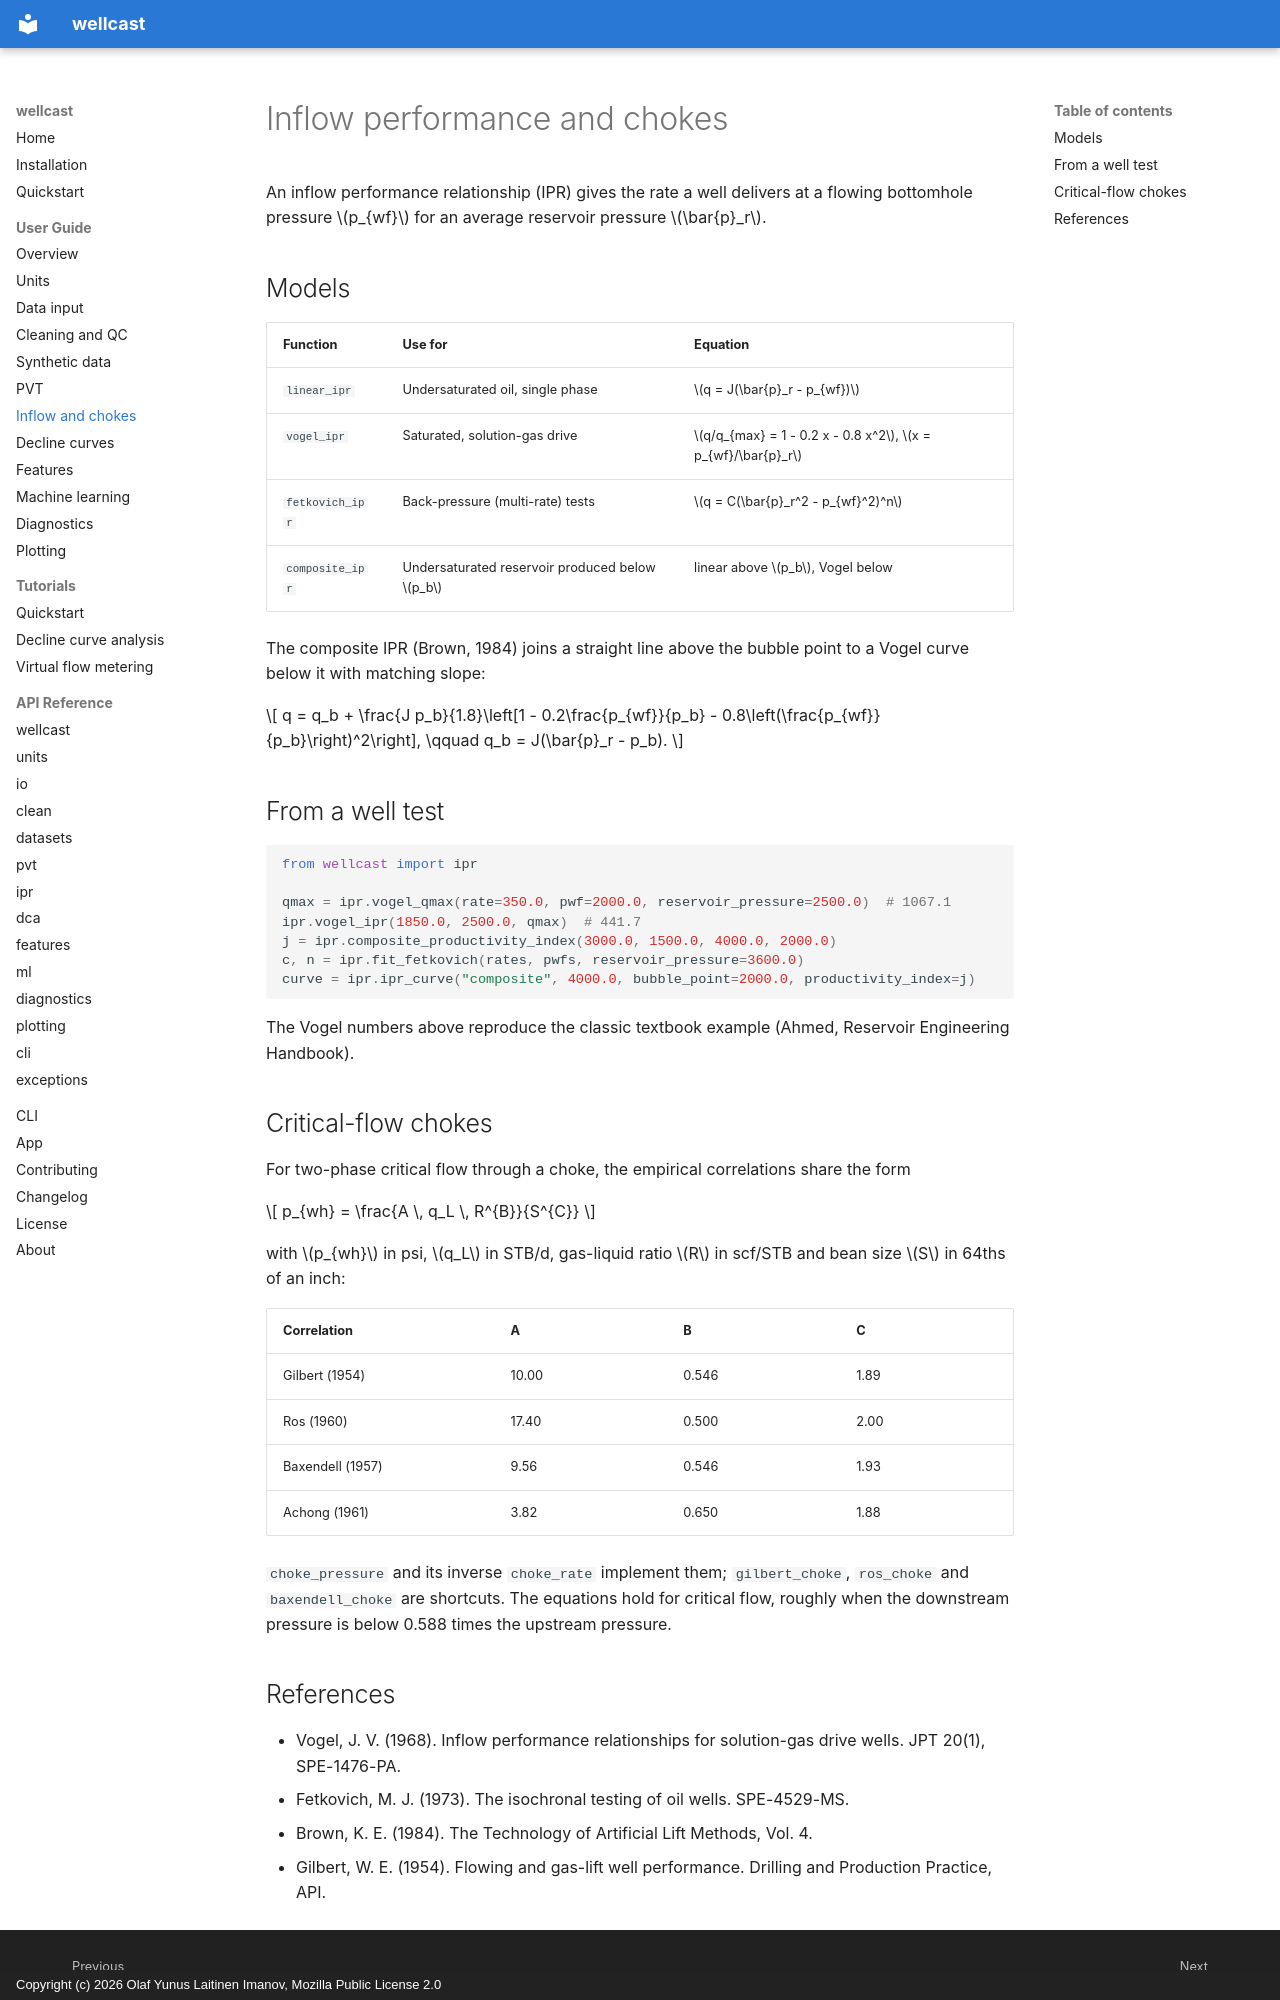

repository: olaflaitinen/wellcast · page: user-guide/ipr/index.html · generator: mkdocs · copyright: Copyright (c) 2026 Olaf Yunus Laitinen Imanov, Mozilla Public License 2.0

# Inflow performance and chokes

An inflow performance relationship (IPR) gives the rate a well delivers at a
flowing bottomhole pressure $p_{wf}$ for an average reservoir pressure
$\bar{p}_r$.

## Models

| Function | Use for | Equation |
|---|---|---|
| `linear_ipr` | Undersaturated oil, single phase | $q = J(\bar{p}_r - p_{wf})$ |
| `vogel_ipr` | Saturated, solution-gas drive | $q/q_{max} = 1 - 0.2 x - 0.8 x^2$, $x = p_{wf}/\bar{p}_r$ |
| `fetkovich_ipr` | Back-pressure (multi-rate) tests | $q = C(\bar{p}_r^2 - p_{wf}^2)^n$ |
| `composite_ipr` | Undersaturated reservoir produced below $p_b$ | linear above $p_b$, Vogel below |

The composite IPR (Brown, 1984) joins a straight line above the bubble point
to a Vogel curve below it with matching slope:

$$
q = q_b + \frac{J p_b}{1.8}\left[1 - 0.2\frac{p_{wf}}{p_b} - 0.8\left(\frac{p_{wf}}{p_b}\right)^2\right],
\qquad q_b = J(\bar{p}_r - p_b).
$$

## From a well test

```python
from wellcast import ipr

qmax = ipr.vogel_qmax(rate=350.0, pwf=2000.0, reservoir_pressure=2500.0)  # 1067.1
ipr.vogel_ipr(1850.0, 2500.0, qmax)  # 441.7
j = ipr.composite_productivity_index(3000.0, 1500.0, 4000.0, 2000.0)
c, n = ipr.fit_fetkovich(rates, pwfs, reservoir_pressure=3600.0)
curve = ipr.ipr_curve("composite", 4000.0, bubble_point=2000.0, productivity_index=j)
```

The Vogel numbers above reproduce the classic textbook example
(Ahmed, Reservoir Engineering Handbook).

## Critical-flow chokes

For two-phase critical flow through a choke, the empirical correlations share
the form

$$
p_{wh} = \frac{A \, q_L \, R^{B}}{S^{C}}
$$

with $p_{wh}$ in psi, $q_L$ in STB/d, gas-liquid ratio $R$ in scf/STB and bean
size $S$ in 64ths of an inch:

| Correlation | A | B | C |
|---|---|---|---|
| Gilbert (1954) | 10.00 | 0.546 | 1.89 |
| Ros (1960) | 17.40 | 0.500 | 2.00 |
| Baxendell (1957) | 9.56 | 0.546 | 1.93 |
| Achong (1961) | 3.82 | 0.650 | 1.88 |

`choke_pressure` and its inverse `choke_rate` implement them;
`gilbert_choke`, `ros_choke` and `baxendell_choke` are shortcuts. The
equations hold for critical flow, roughly when the downstream pressure is
below 0.588 times the upstream pressure.
